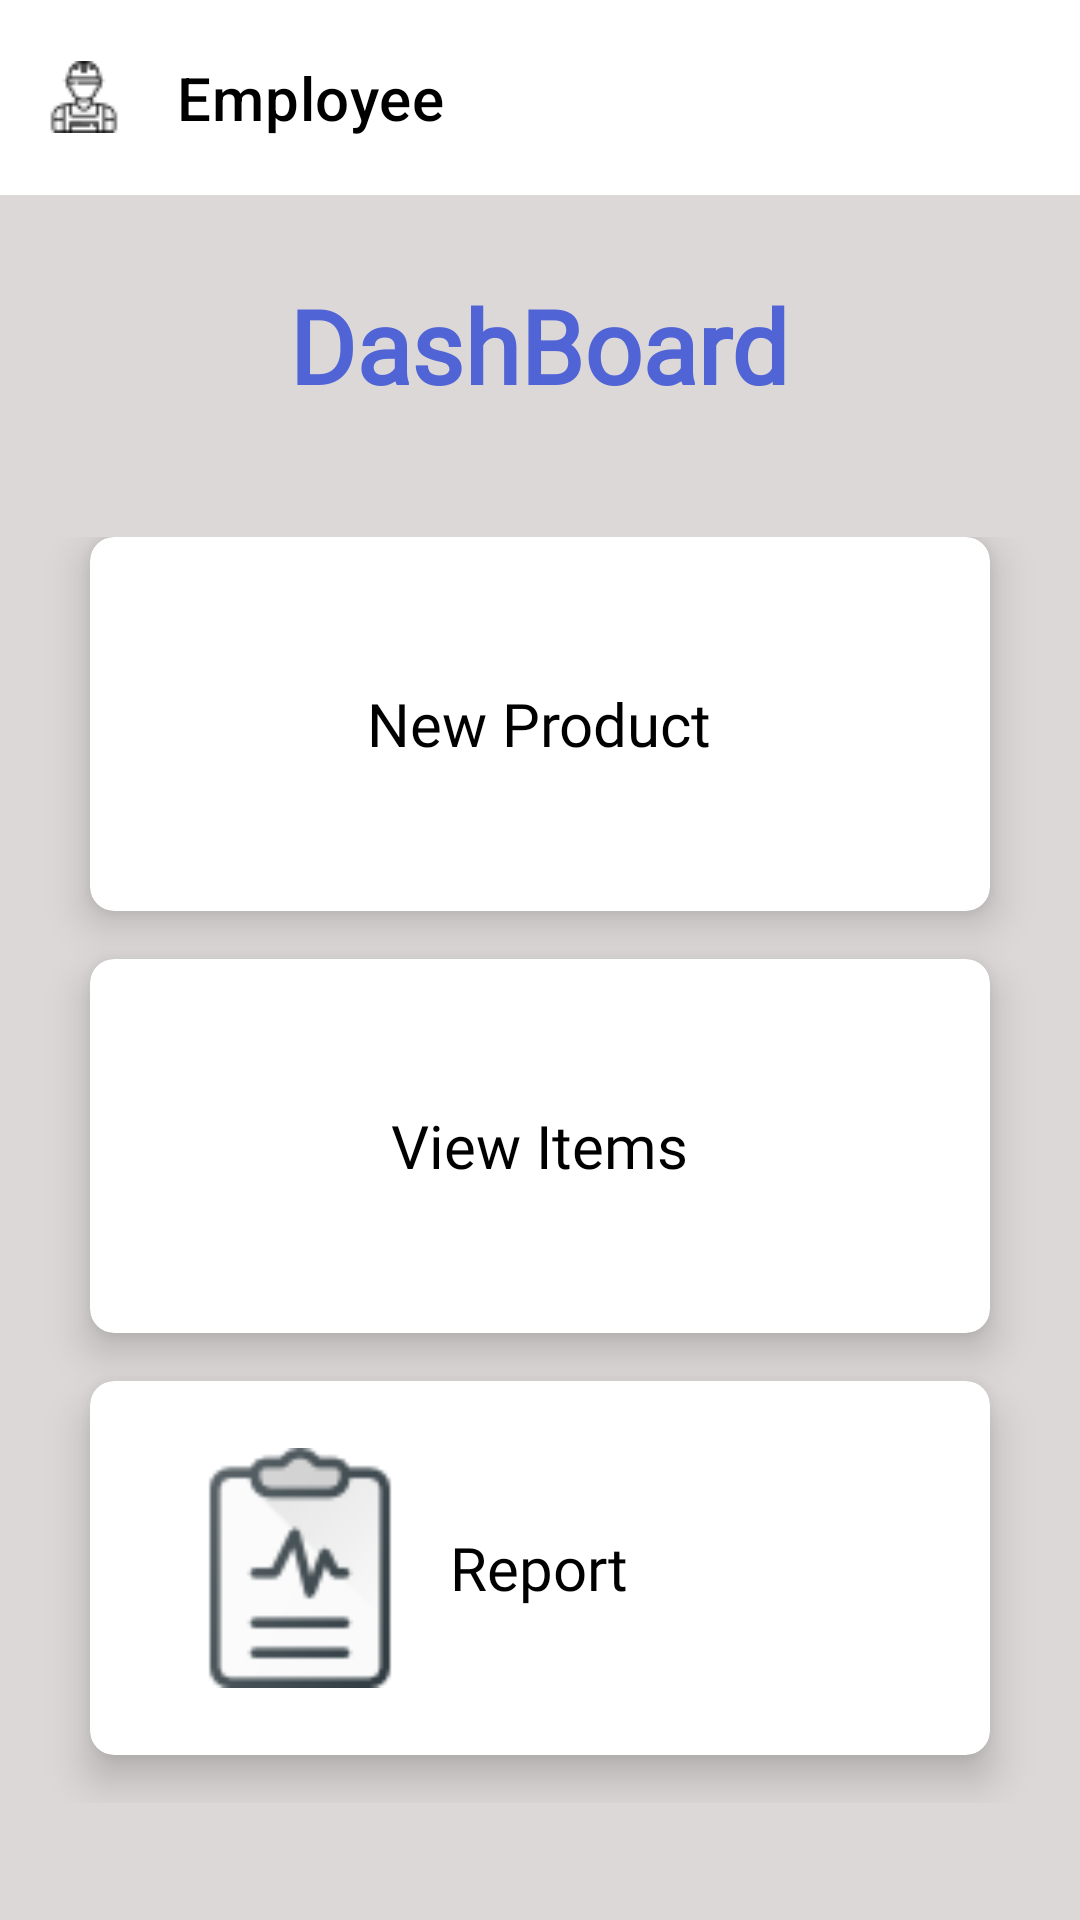

The Android layout XML behind this screen, and the referenced resources:
<!-- AndroidManifest.xml: application theme Theme.MyApplication -->
<!-- res/layout/activity_storekeeper.xml -->
<?xml version="1.0" encoding="utf-8"?>
<androidx.constraintlayout.widget.ConstraintLayout xmlns:android="http://schemas.android.com/apk/res/android"
    xmlns:app="http://schemas.android.com/apk/res-auto"
    xmlns:tools="http://schemas.android.com/tools"
    android:layout_width="match_parent"
    android:layout_height="match_parent"
    android:background="#DCD8D8"
    tools:context=".Employee.EmployeeDashboard">


    <androidx.appcompat.widget.Toolbar
        android:id="@+id/storeKeeperTb"
        android:layout_width="match_parent"
        android:layout_height="65dp"
        android:background="#fff"
        app:layout_constraintStart_toStartOf="parent"
        app:layout_constraintTop_toTopOf="parent"
        app:logo="@drawable/store_k_toolbar_icon"
        app:title="@string/worker_name"
        app:titleMarginStart="35dp"
        app:titleTextColor="@color/black" />

    <RelativeLayout

        android:id="@+id/RL_layout_2"
        android:layout_width="match_parent"
        android:layout_height="100dp"
        android:backgroundTint="#DCD8D8"
        app:layout_constraintTop_toBottomOf="@+id/storeKeeperTb"
        tools:ignore="MissingConstraints">

        <TextView
            android:id="@+id/tesxtGrid1"
            android:layout_width="wrap_content"
            android:layout_height="wrap_content"
            android:layout_centerInParent="true"
            android:fontFamily="@font/aclonica"
            android:text="DashBoard"
            android:textColor="#5064D5"
            android:textFontWeight="600"
            android:textSize="34sp" />

    </RelativeLayout>

    <GridLayout
        android:id="@+id/mainGraid2_id"
        android:layout_width="match_parent"
        android:layout_height="450dp"
        android:layout_weight="8"
        android:background="#DCD8D8"
        android:alignmentMode="alignMargins"
        android:columnCount="1"
        android:layout_marginTop="0dp"
        android:columnOrderPreserved="false"
        android:padding="14dp"
        android:rowCount="3"
        app:layout_constraintEnd_toEndOf="parent"
        app:layout_constraintHorizontal_bias="0.0"
        app:layout_constraintStart_toStartOf="parent"
        app:layout_constraintTop_toBottomOf="@+id/RL_layout_2">

        
        
        <androidx.cardview.widget.CardView
            android:id="@+id/orderProd_id"
            android:layout_width="0dp"
            android:layout_height="0dp"
            android:layout_rowWeight="1"
            android:layout_columnWeight="1"
            android:layout_marginLeft="16dp"
            android:layout_marginRight="16dp"
            android:layout_marginBottom="16dp"
            app:cardCornerRadius="8dp"
            app:cardElevation="8dp">

            <RelativeLayout
                android:layout_width="match_parent"
                android:layout_height="wrap_content"
                android:layout_gravity="center_vertical"
                android:layout_margin="10dp"
                android:padding="10dp">

                <ImageView
                    android:layout_width="90dp"
                    android:layout_height="80dp"
                    android:layout_gravity="center_horizontal"
                    android:src="@drawable/new_product" />

                <TextView
                    android:layout_width="wrap_content"
                    android:layout_height="wrap_content"
                    android:layout_centerInParent="true"
                    android:fontFamily="@font/roboto_slab_regular"
                    android:maxLines="2"
                    android:padding=".9dp"
                    android:paddingLeft="35dp"
                    android:text="New Product"
                    android:textAlignment="center"
                    android:textColor="@android:color/black"
                    android:textSize="20sp" />


            </RelativeLayout>
        </androidx.cardview.widget.CardView>

        
        <androidx.cardview.widget.CardView
            android:id="@+id/expiredProd_id"
            android:layout_width="0dp"
            android:layout_height="0dp"
            android:layout_rowWeight="1"
            android:layout_columnWeight="1"
            android:layout_marginLeft="16dp"
            android:layout_marginRight="16dp"
            android:layout_marginBottom="16dp"
            app:cardCornerRadius="8dp"
            app:cardElevation="8dp">

            <RelativeLayout
                android:layout_width="match_parent"
                android:layout_height="wrap_content"
                android:layout_gravity="center_vertical"
                android:layout_margin="10dp"
                android:padding="10dp">

                <ImageView
                    android:layout_width="100dp"
                    android:layout_height="80dp"
                    android:layout_alignParentStart="true"
                    android:layout_gravity="center_horizontal"
                    android:src="@drawable/search" />

                <TextView
                    android:layout_width="wrap_content"
                    android:layout_height="wrap_content"
                    android:layout_centerInParent="true"
                    android:fontFamily="@font/roboto_slab_regular"
                    android:maxLines="2"
                    android:padding=".9dp"
                    android:text="View Items"
                    android:textAlignment="center"
                    android:textColor="@android:color/black"
                    android:textSize="20sp" />


            </RelativeLayout>
        </androidx.cardview.widget.CardView>

        
        
        <androidx.cardview.widget.CardView
            android:id="@+id/customer_order_id"
            android:layout_width="0dp"
            android:layout_height="0dp"
            android:layout_rowWeight="1"
            android:layout_columnWeight="1"
            android:layout_marginLeft="16dp"
            android:layout_marginRight="16dp"
            android:layout_marginBottom="16dp"
            app:cardCornerRadius="8dp"
            app:cardElevation="8dp">

            <RelativeLayout
                android:layout_width="match_parent"
                android:layout_height="wrap_content"
                android:layout_gravity="center_vertical"
                android:layout_margin="10dp"
                android:padding="10dp">

                <ImageView
                    android:id="@+id/reportImage"
                    android:layout_width="100dp"
                    android:layout_height="80dp"
                    android:layout_gravity="start"
                    android:src="@drawable/report" />

                <TextView
                    android:layout_width="wrap_content"
                    android:layout_height="wrap_content"
                    android:layout_centerInParent="true"
                    android:fontFamily="@font/roboto_slab_regular"
                    android:maxLines="2"
                    android:padding=".9dp"
                    android:text="Report"
                    android:textAlignment="center"
                    android:textColor="@android:color/black"
                    android:textSize="20sp" />


            </RelativeLayout>
        </androidx.cardview.widget.CardView>

    </GridLayout>


</androidx.constraintlayout.widget.ConstraintLayout>
<!-- resources referenced by this layout -->
<resources>
  <color name="black">#FF000000</color>
  <!-- drawable report: png bitmap (drawable-mdpi, 2744 bytes) -->
  <!-- drawable store_k_toolbar_icon: png bitmap (drawable-mdpi, 780 bytes) -->
  <string name="worker_name">Employee</string>
  <style name="Theme.MyApplication" parent="Theme.MaterialComponents.DayNight.NoActionBar">
          
          <item name="colorPrimary">@color/purple_500</item>
          <item name="colorPrimaryVariant">@color/purple_700</item>
          <item name="colorOnPrimary">@color/white</item>
          
          <item name="colorSecondary">@color/teal_200</item>
          <item name="colorSecondaryVariant">@color/teal_700</item>
          <item name="colorOnSecondary">@color/black</item>
          
          <item name="android:statusBarColor" tools:targetApi="l">?attr/colorPrimaryVariant</item>
          
      </style>
  <color name="purple_500">#FF6200EE</color>
  <color name="purple_700">#FF3700B3</color>
  <color name="white">#FFFFFFFF</color>
  <color name="teal_200">#FF03DAC5</color>
  <color name="teal_700">#FF018786</color>
</resources>
